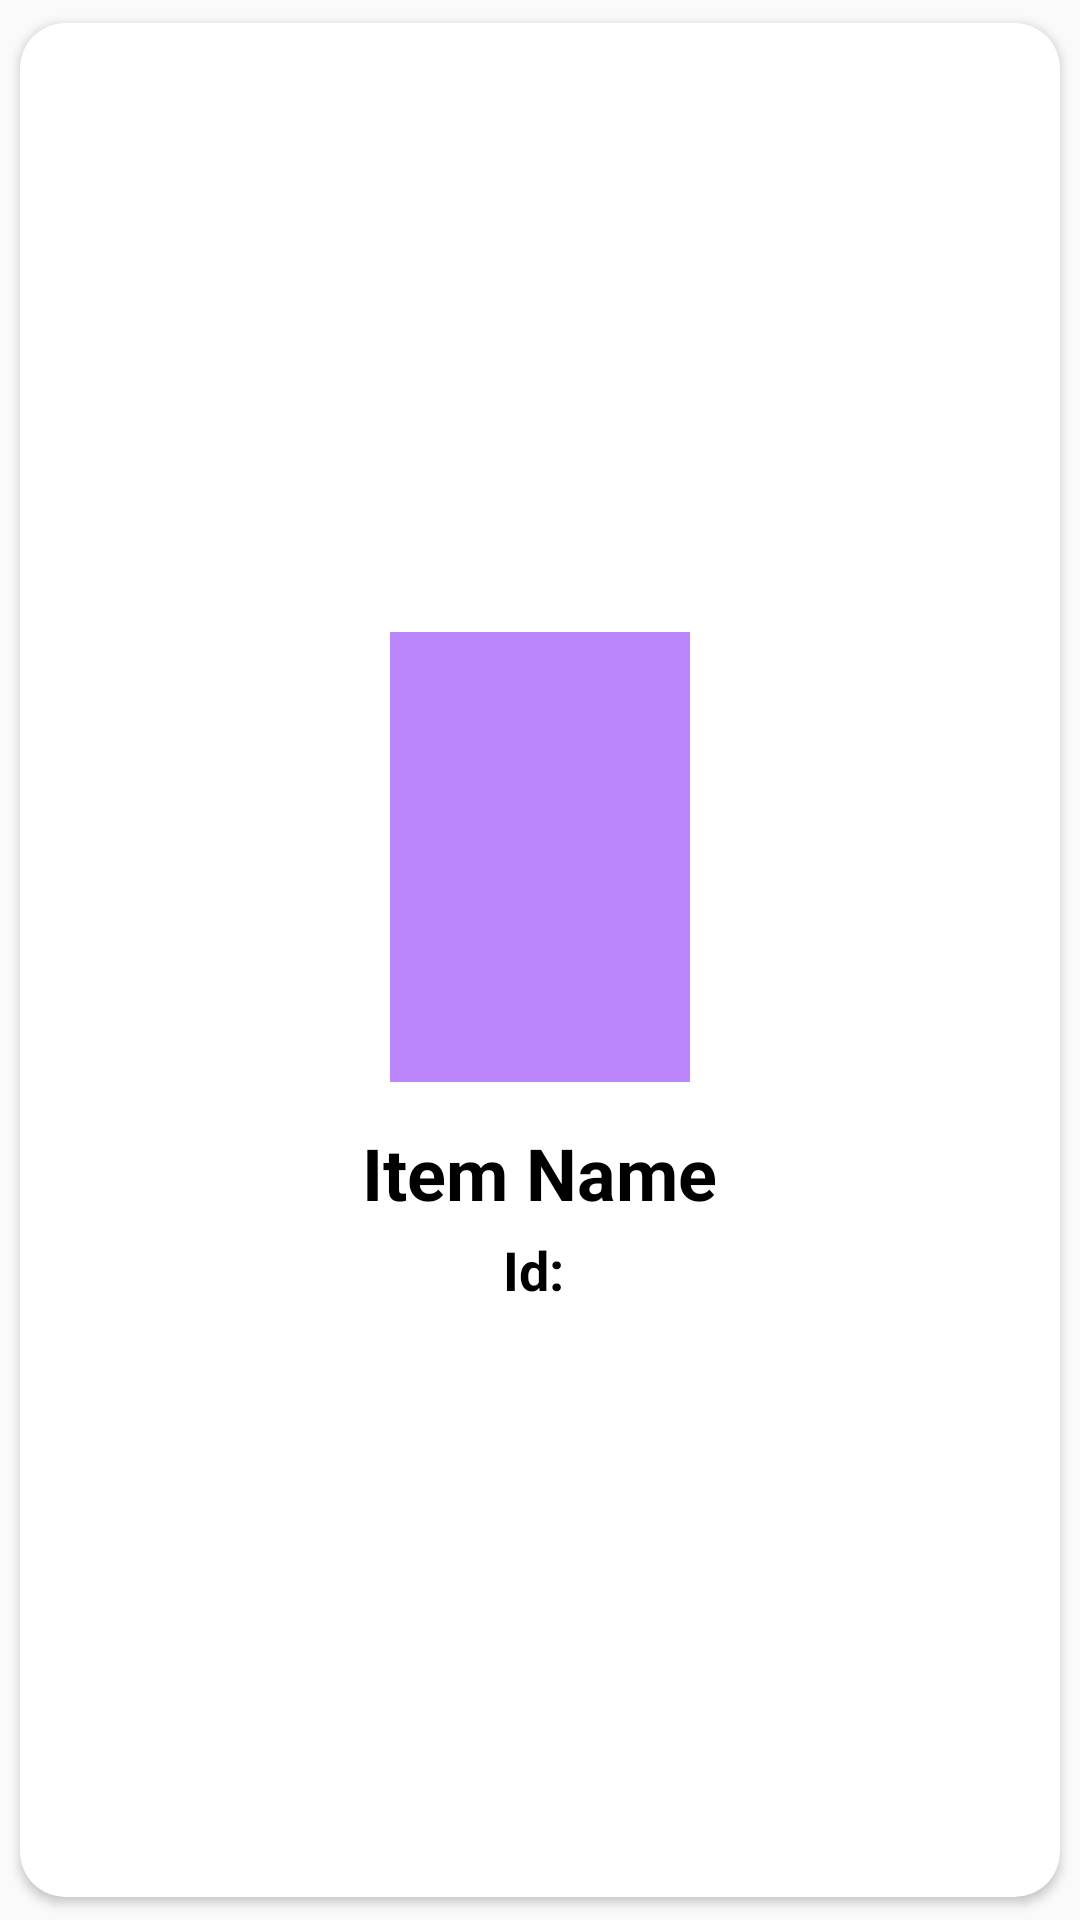

Layout XML and referenced resources for this Android screen:
<!-- AndroidManifest.xml: application theme Theme.Lib_with_db -->
<!-- res/layout/library_item.xml -->
<?xml version="1.0" encoding="utf-8"?>
<androidx.cardview.widget.CardView xmlns:android="http://schemas.android.com/apk/res/android"
    xmlns:app="http://schemas.android.com/apk/res-auto"
    android:id="@+id/cardView"
    android:layout_width="match_parent"
    android:layout_height="wrap_content"
    android:layout_gravity="center_horizontal"
    android:orientation="vertical"
    app:cardCornerRadius="15dp"

    app:cardUseCompatPadding="true"

    >

    <LinearLayout
        android:layout_width="match_parent"
        android:layout_height="match_parent"
        android:layout_gravity="center_horizontal"
        android:background="@color/yellow"
        android:gravity="center"
        android:orientation="vertical"

        >

        <ImageView
            android:id="@+id/itemImage"
            android:layout_width="100dp"
            android:layout_height="150dp"
            android:layout_gravity="center"
            android:layout_marginTop="10dp"
            android:layout_marginBottom="10dp"
            android:background="@color/purple_200"
            android:scaleType="centerCrop"
            android:src="@drawable/item_image" />

        <TextView
            android:id="@+id/itemName"
            android:layout_width="wrap_content"
            android:layout_height="wrap_content"
            android:layout_gravity="center_horizontal"
            android:padding="4dp"
            android:text="Item Name"
            android:textColor="@color/black"
            android:textSize="24sp"
            android:textStyle="bold" />

        <TextView
            android:id="@+id/itemId"
            android:layout_width="wrap_content"
            android:layout_height="wrap_content"
            android:layout_gravity="center"
            android:layout_marginBottom="4dp"
            android:text="Id: "
            android:textColor="@color/black"
            android:textSize="18sp"
            android:textStyle="bold"

            />


    </LinearLayout>

</androidx.cardview.widget.CardView>
<!-- resources referenced by this layout -->
<resources>
  <style name="Theme.Lib_with_db" parent="Theme.AppCompat.Light.NoActionBar" />
  <!-- not gathered from this repository: default colours our renderer supplied (Android Studio template values) -->
  <color name="purple_200">#FFBB86FC</color>
  <color name="black">#FF000000</color>
</resources>
